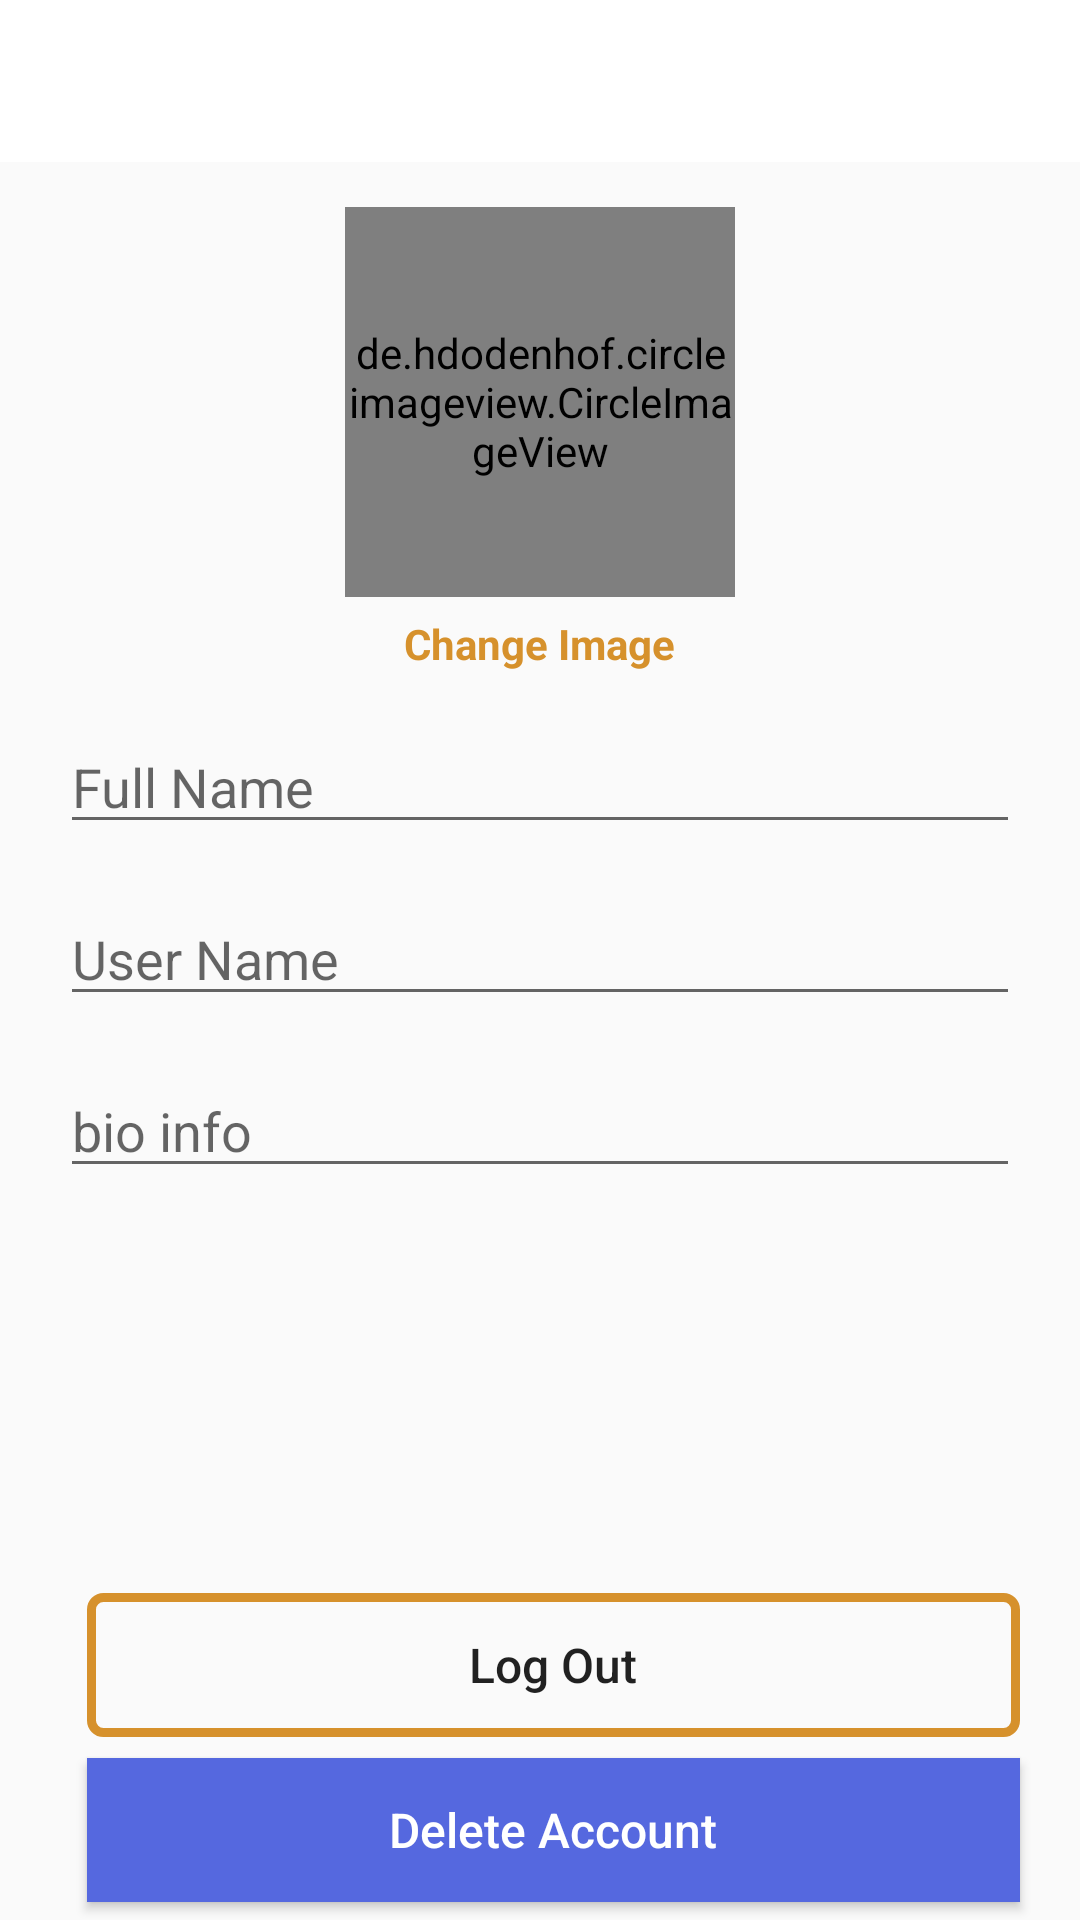

Here is an Android app screen rendered from its layout file. Give the layout XML and the strings, colors and styles it references.
<!-- AndroidManifest.xml: application theme AppTheme -->
<!-- res/layout/activity_account_settings.xml -->
<?xml version="1.0" encoding="utf-8"?>
<RelativeLayout
    xmlns:android="http://schemas.android.com/apk/res/android"
    xmlns:app="http://schemas.android.com/apk/res-auto"
    xmlns:tools="http://schemas.android.com/tools"
    android:layout_width="match_parent"
    android:layout_height="match_parent"
    tools:context=".AccountSettingsActivity">




    <com.google.android.material.appbar.AppBarLayout
        android:layout_width="match_parent"
        android:layout_height="wrap_content"
        android:id="@+id/app_bar_layout_profile"
        android:background="@android:color/white">

        <androidx.appcompat.widget.Toolbar
            android:id="@+id/profile_toolbar"
            android:layout_width="match_parent"
            android:layout_height="50dp"
            android:layout_marginTop="4dp"
            android:layout_marginStart="6dp"
            android:layout_marginEnd="6dp"
            android:background="@android:color/white">

            <RelativeLayout
                android:layout_width="match_parent"
                android:layout_height="wrap_content">

                <ImageView
                    android:id="@+id/close_profile_btn"
                    android:layout_width="20dp"
                    android:layout_height="30dp"
                    android:layout_alignParentStart="true"
                    android:src="@drawable/close"
                    />
                <ImageView
                    android:id="@+id/save_info_profile_btn"
                    android:layout_width="30dp"
                    android:layout_height="30dp"
                    android:layout_marginRight="15dp"
                    android:layout_alignParentEnd="true"
                    android:src="@drawable/save_edited_info"
                    />

            </RelativeLayout>

        </androidx.appcompat.widget.Toolbar>

    </com.google.android.material.appbar.AppBarLayout>

    <de.hdodenhof.circleimageview.CircleImageView
        android:id="@+id/profile_image_view_profile_frag"
        android:layout_width="130dp"
        android:layout_height="130dp"
        android:layout_marginTop="15dp"
        android:layout_centerHorizontal="true"
        android:src="@drawable/profile"
        android:layout_below="@+id/app_bar_layout_profile"
        />
    <TextView
        android:id="@+id/change_image_text_btn"
        android:layout_width="wrap_content"
        android:layout_height="wrap_content"
        android:text="Change Image"
        android:layout_centerHorizontal="true"
        android:layout_marginTop="6dp"
        android:textStyle="bold"
        android:textColor="@color/colorAccent2"
        android:layout_below="@+id/profile_image_view_profile_frag"

/>

    <EditText
        android:id="@+id/full_name_profile_frag"
        android:layout_width="match_parent"
        android:layout_height="wrap_content"
        android:layout_below="@+id/change_image_text_btn"
        android:layout_marginStart="20dp"
        android:layout_marginEnd="20dp"
        android:layout_marginTop="16dp"
        android:inputType="text"
        android:hint="Full Name"


        />

    <EditText
        android:id="@+id/username_profile_frag"
        android:layout_width="match_parent"
        android:layout_height="wrap_content"
        android:layout_below="@+id/full_name_profile_frag"
        android:layout_marginStart="20dp"
        android:layout_marginEnd="20dp"
        android:layout_marginTop="16dp"
        android:inputType="text"
        android:hint="User Name"

        />


    <EditText

        android:id="@+id/bio_profile_frag"
        android:layout_width="match_parent"
        android:layout_height="wrap_content"
        android:layout_below="@+id/username_profile_frag"
        android:layout_marginStart="20dp"
        android:layout_marginEnd="20dp"
        android:layout_marginTop="16dp"
        android:inputType="text"
        android:hint="bio info"

        />

    <Button

        android:id="@+id/logout_btn_profile_frag"
        android:layout_width="match_parent"
        android:layout_height="wrap_content"

        android:layout_marginLeft="29dp"
        android:layout_marginRight="20dp"
        android:layout_marginBottom="7dp"
        android:background="@drawable/buttons_background"
        android:text="Log Out"
        android:layout_above="@+id/delete_account_btn"
        android:textSize="16dp"
        android:textAllCaps="false"

        />

    <Button

        android:id="@+id/delete_account_btn"
        android:layout_width="match_parent"
        android:layout_height="wrap_content"
        android:layout_marginLeft="29dp"
        android:layout_marginRight="20dp"

        android:layout_marginBottom="6dp"
        android:text="Delete Account"
        android:textAllCaps="false"
        android:layout_alignParentBottom="true"
        android:background="@color/colorAccent"
        android:textColor="@android:color/white"
        android:textSize="16dp"

        />

</RelativeLayout>
<!-- resources referenced by this layout -->
<resources>
  <color name="colorAccent">#5568DF</color>
  <color name="colorAccent2">#D6912C</color>
  <!-- drawable buttons_background (drawable) -->
  <?xml version="1.0" encoding="utf-8"?>
  <shape
      xmlns:android="http://schemas.android.com/apk/res/android"
      android:shape="rectangle"
      >
  
  
      <corners android:radius="4dp"></corners>
  
  
  
      <stroke android:width="3dp"
          android:color="@color/colorAccent2"
          ></stroke>
  
  
  </shape>
  <!-- drawable profile: png bitmap (drawable, 11556 bytes) -->
  <style name="AppTheme" parent="Theme.AppCompat.Light.NoActionBar">
          
          <item name="colorPrimary">@color/colorPrimary</item>
          <item name="colorPrimaryDark">@color/colorPrimaryDark</item>
          <item name="colorAccent">@color/colorAccent</item>
      </style>
  <color name="colorPrimary">#D6912C</color>
  <color name="colorPrimaryDark">#2259B8</color>
</resources>
